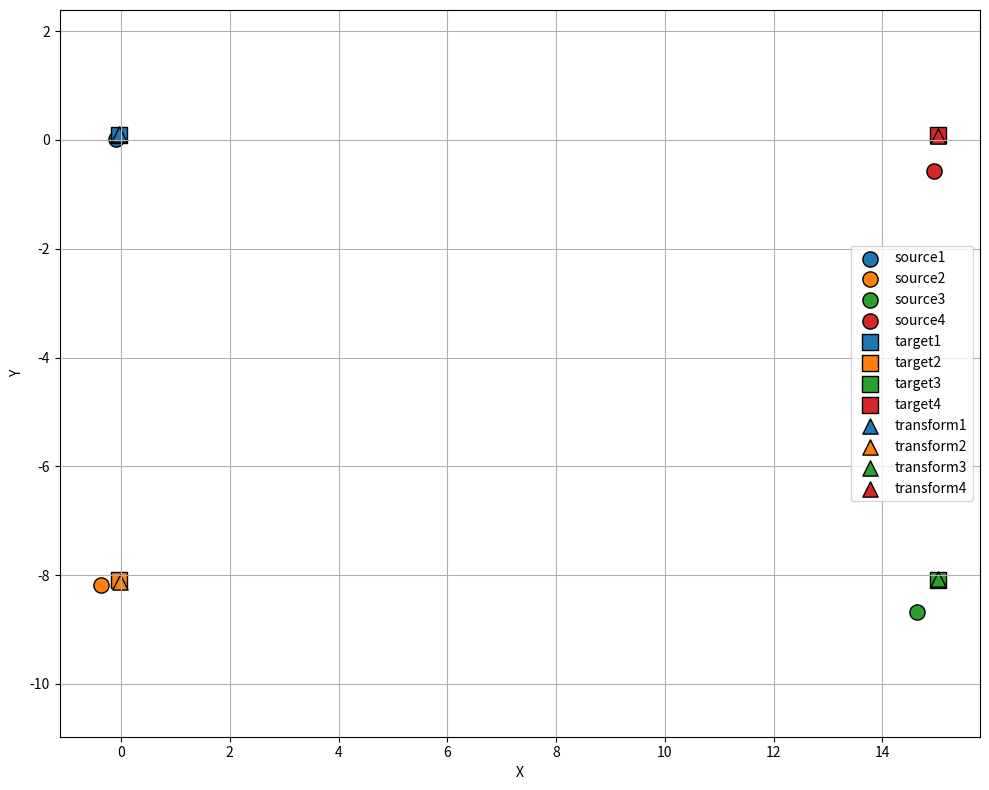

Recreate this plot in Python.
import numpy as np
import matplotlib.pyplot as plt
from scipy.optimize import minimize
import matplotlib as mpl

class PointMatcher:
    def __init__(self):
        # 定义源坐标系中的四个点 (x, y)
        x_bias=(0.357+0.13255)
        y_bias=-(0.357+0.3288)
        #假设左右对称,前后不对称
        x_base_bias=0.39 #车体中心距离地图左下角偏移 右手系
        y_base_bias=-0.357 #车体中心距离地图
        laser_x_bias=0.13255 #激光雷达偏移
        laser_y_bias=-0.3288 #激光雷达偏移
        # left_back_point=[0.0+x_base_bias+laser_x_bias, 0.0+y_base_bias+laser_y_bias] #左下
        # right_back_point=[0.0+x_base_bias+laser_x_bias, -8.0-y_base_bias+laser_y_bias] #右下
        # right_front_point=[15.0-x_base_bias-laser_x_bias, -8.0-y_base_bias-laser_y_bias] #右上
        # left_front_point=[15.0-x_base_bias-laser_x_bias, 0.0+y_base_bias-laser_y_bias] #左上
        '''
        雷达贴边的点
        '''
        left_back_point=[-0.032415,0.082415] #左下
        right_back_point=[-0.032415,-8.082415] #右下
        right_front_point=[15.01785,-8.082415] #右上
        left_front_point=[15.01785,0.082415] #左上
        self.target_points = [
            left_back_point,    # 左下
            right_back_point,   # 右下s
            right_front_point,  # 右上
            left_front_point     # 左上
        ]
        
        # 定义目标坐标系中的四个点 (x, y)
        self.source_points = [
            [-0.083, 0.02],   # 左下
            [-0.36, -8.183],   # 右下
            [14.635, -8.685],   # 右上
            [14.943, -0.566]    # 左上
        ]
        
        # 存储变换参数 (tx, ty, theta, scale)
        self.transform_params = None
        self.transformed_points = None
        self._calculate_side_lengths()
        
    def _calculate_side_lengths(self):
        """计算并打印两个坐标系的边长"""
        # 计算源坐标系边长
        src_bl = np.array(self.source_points[0])  # 左下
        src_br = np.array(self.source_points[1])  # 右下
        src_tr = np.array(self.source_points[2])  # 右上
        src_tl = np.array(self.source_points[3])  # 左上
        
        self.src_width = np.linalg.norm(src_bl - src_br)  # 短边（垂直边）
        self.src_height = np.linalg.norm(src_bl - src_tl) # 长边（水平边）
        
        # 计算目标坐标系边长
        tgt_bl = np.array(self.target_points[0])
        tgt_br = np.array(self.target_points[1])
        tgt_tr = np.array(self.target_points[2])
        tgt_tl = np.array(self.target_points[3])
        
        self.tgt_width = np.linalg.norm(tgt_bl - tgt_br)   # 短边
        self.tgt_height = np.linalg.norm(tgt_bl - tgt_tl)  # 长边
        
        # 打印结果
        print("\n=== 坐标系边长计算 ===")
        print("【源坐标系】")
        print(f"长边（水平）长度: {self.src_height:.4f} 单位")
        print(f"短边（垂直）长度: {self.src_width:.4f} 单位")
        print(f"长宽比: {self.src_height/self.src_width:.4f}")
        
        print("\n【目标坐标系】")
        print(f"长边长度: {self.tgt_height:.4f} 单位")
        print(f"短边长度: {self.tgt_width:.4f} 单位")
        print(f"长宽比: {self.tgt_height/self.tgt_width:.4f}")
        
    def transform_point(self, point, params):
        """应用仿射变换到单个点"""
        tx, ty, theta, scale = params
        x, y = point
        
        # 转换为弧度
        theta_rad = np.deg2rad(theta)
        
        # 应用旋转、缩放和平移
        x_new = scale * (x * np.cos(theta_rad) - y * np.sin(theta_rad)) + tx
        y_new = scale * (x * np.sin(theta_rad) + y * np.cos(theta_rad)) + ty
        
        return [x_new, y_new]
    
    def loss_function(self, params):
        """计算当前变换参数下的总误差"""
        total_error = 0
        for src, tgt in zip(self.source_points, self.target_points):
            transformed = self.transform_point(src, params)
            # 位置误差 (欧氏距离)
            pos_error = np.sqrt((transformed[0] - tgt[0])**2 + (transformed[1] - tgt[1])**2)
            total_error += pos_error
        return total_error
    
    def match_points(self):
        """执行匹配优化"""
        # 初始猜测 (tx, ty, theta, scale)
        initial_guess = [0, 0, 0, 1]
        
        # 设置边界约束
        bounds = [(-10, 10), (-10, 10), (-180, 180), (0.5, 1.5)]
        
        # 最小化损失函数
        result = minimize(self.loss_function, initial_guess, bounds=bounds, method='L-BFGS-B')
        
        # 保存最优参数
        self.transform_params = result.x
        self.theta_rad= np.deg2rad(self.transform_params[2])
        print(f"匹配参数: tx={result.x[0]:.4f}, ty={result.x[1]:.4f}, "
              f"θ={result.x[2]:.4f}°, scale={result.x[3]:.4f},theta_rad={self.theta_rad:.8f} rad")
        
        # 应用变换到所有点
        self.transformed_points = [self.transform_point(p, self.transform_params) 
                                  for p in self.source_points]
        return self.transform_params
    
    def visualize(self):
        """可视化源点、目标点和变换后的点"""
        # 设置绘图参数
        plt.figure(figsize=(10, 8))
        plt.grid(True)
        plt.xlabel("X")
        plt.ylabel("Y")
        plt.axis('equal')
        
        # 创建颜色列表
        colors = ['#1f77b4', '#ff7f0e', '#2ca02c', '#d62728']
        
        # 绘制源点
        for i, (x, y) in enumerate(self.source_points):
            plt.scatter(x, y, s=120, c=colors[i], marker='o', edgecolors='k', label=f'source{i+1}')
        
        # 绘制目标点
        for i, (x, y) in enumerate(self.target_points):
            plt.scatter(x, y, s=120, c=colors[i], marker='s', edgecolors='k', label=f'target{i+1}')
        
        # 绘制变换后的点
        if self.transformed_points:
            for i, (x, y) in enumerate(self.transformed_points):
                plt.scatter(x, y, s=120, c=colors[i], marker='^', edgecolors='k', label=f'transform{i+1}')
        
        # 添加图例并避免重复
        handles, labels = plt.gca().get_legend_handles_labels()
        by_label = dict(zip(labels, handles))
        plt.legend(by_label.values(), by_label.keys(), loc='best')
        
        plt.tight_layout()
        plt.show()

# 使用示例
if __name__ == "__main__":
    matcher = PointMatcher()
    print("正在计算匹配参数...")
    params = matcher.match_points()
    
    print("\n源点:")
    for i, p in enumerate(matcher.source_points):
        print(f"点{i+1}: x={p[0]:.2f}, y={p[1]:.2f}")
    
    print("\n目标点:")
    for i, p in enumerate(matcher.target_points):
        print(f"点{i+1}: x={p[0]:.2f}, y={p[1]:.2f}")
    
    print("\n变换后的点:")
    for i, p in enumerate(matcher.transformed_points):
        print(f"点{i+1}: x={p[0]:.2f}, y={p[1]:.2f}")
    
    print("\n正在生成可视化...")
    matcher.visualize()